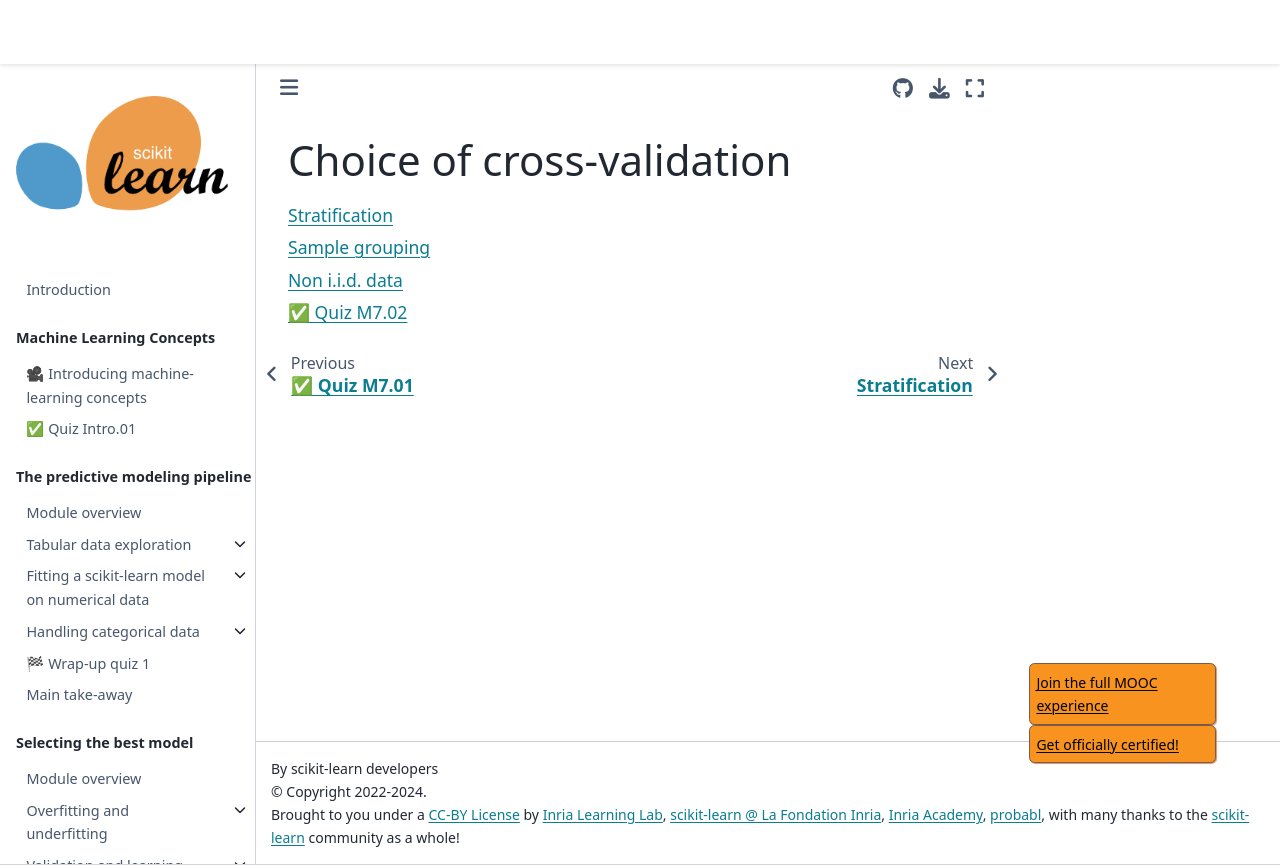

repository: INRIA/scikit-learn-mooc · page: evaluation/cross_validation_choices_index.html · generator: jekyll

# Choice of cross-validation

```{tableofcontents}

```
